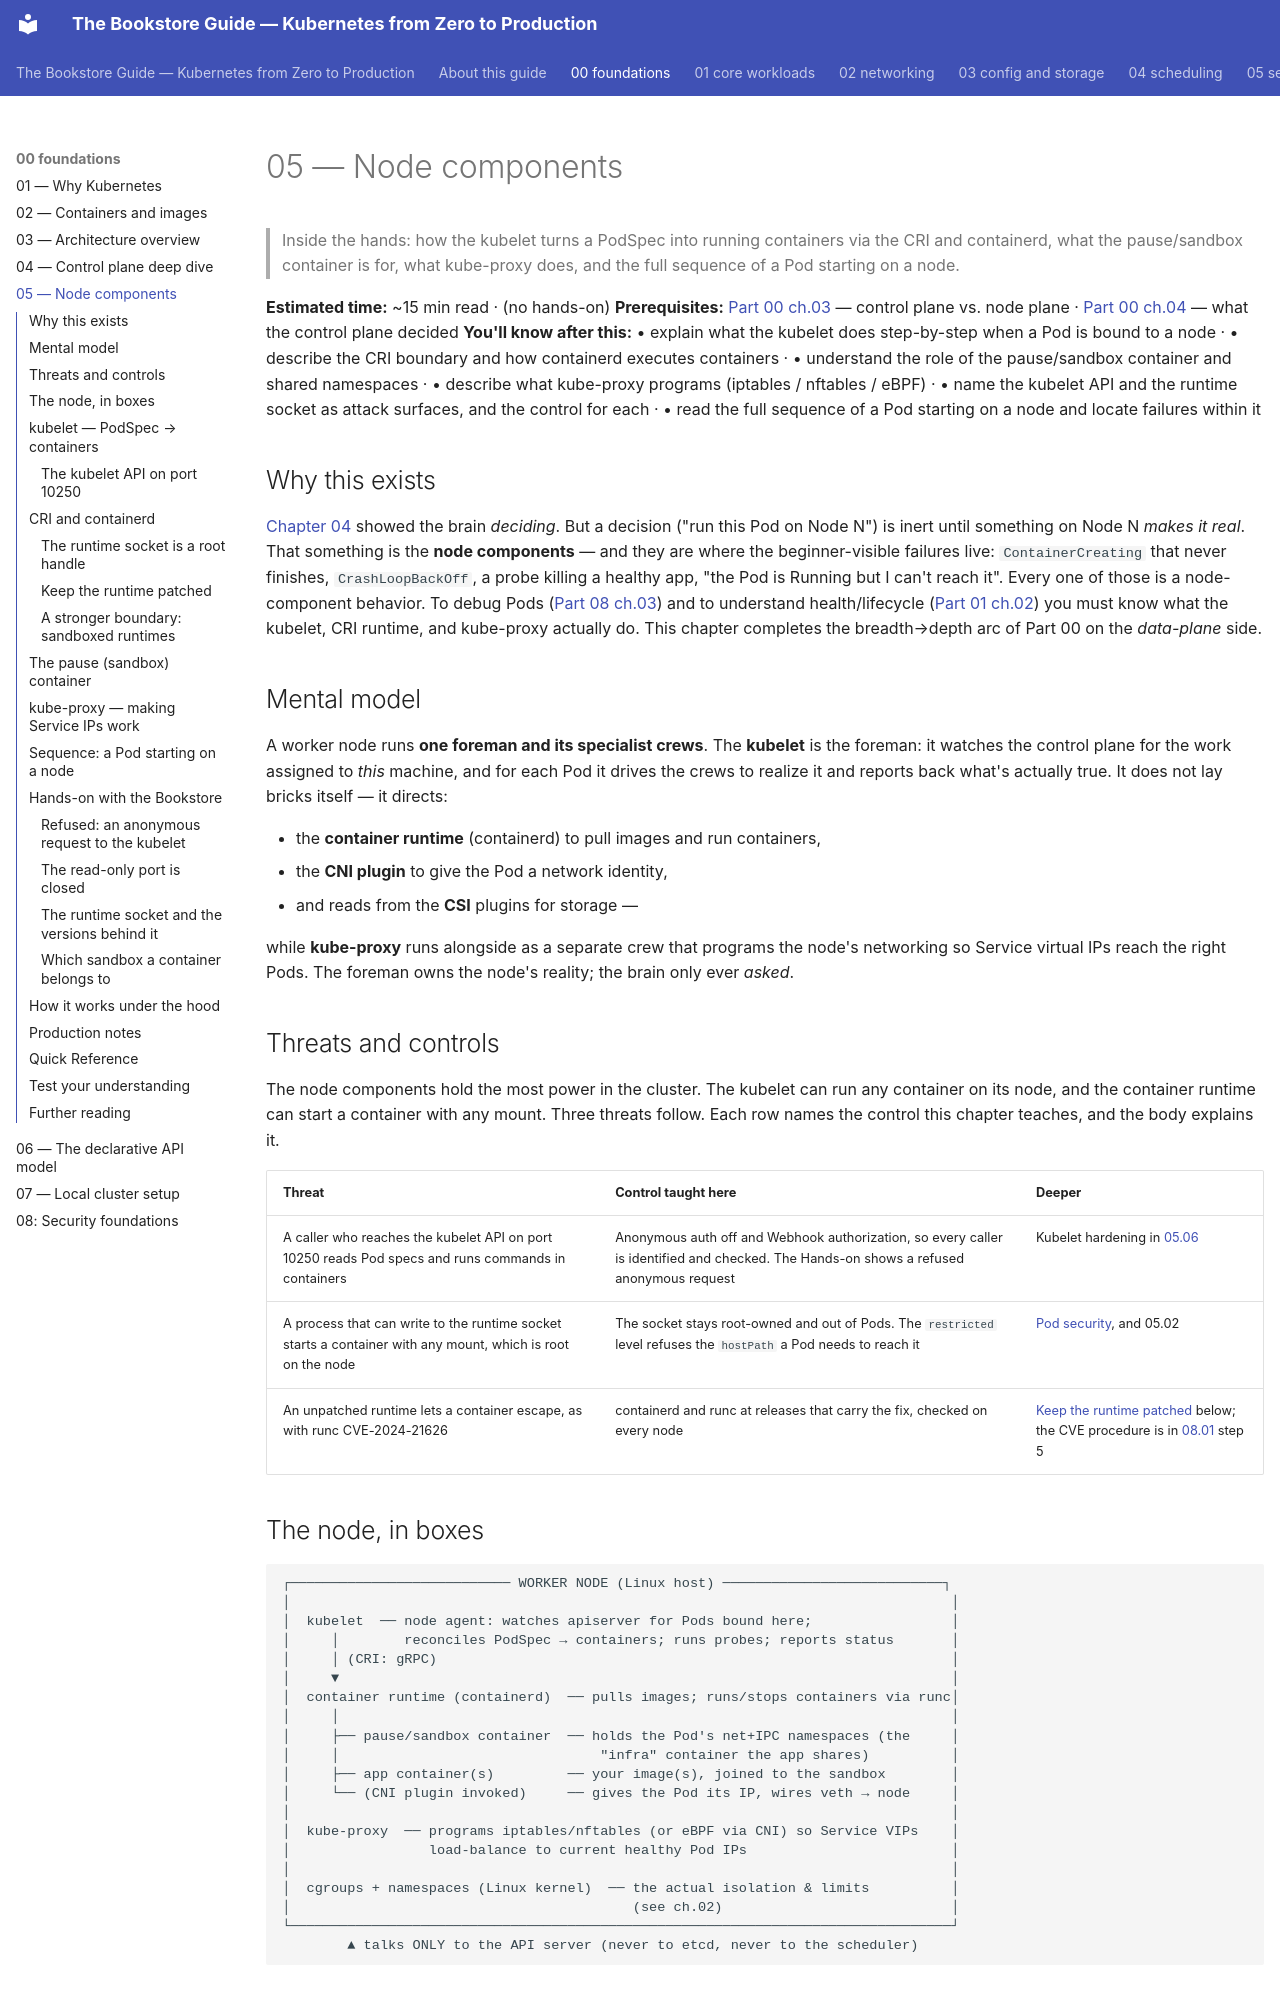

repository: abd-ulbasit/bookstore-kubernetes-guide · page: 00-foundations/05-node-components/index.html · generator: mkdocs

# 05 — Node components

> Inside the hands: how the kubelet turns a PodSpec into running containers via
> the CRI and containerd, what the pause/sandbox container is for, what
> kube-proxy does, and the full sequence of a Pod starting on a node.

**Estimated time:** ~15 min read · (no hands-on)
**Prerequisites:** [Part 00 ch.03](03-architecture-overview.md) — control plane vs. node plane · [Part 00 ch.04](04-control-plane-deep-dive.md) — what the control plane decided
**You'll know after this:** • explain what the kubelet does step-by-step when a Pod is bound to a node · • describe the CRI boundary and how containerd executes containers · • understand the role of the pause/sandbox container and shared namespaces · • describe what kube-proxy programs (iptables / nftables / eBPF) · • name the kubelet API and the runtime socket as attack surfaces, and the control for each · • read the full sequence of a Pod starting on a node and locate failures within it

<!-- tags: foundations, node-plane, kubelet, cri, containerd, kube-proxy -->

## Why this exists

[Chapter 04](04-control-plane-deep-dive.md) showed the brain *deciding*. But a
decision ("run this Pod on Node N") is inert until something on Node N *makes
it real*. That something is the **node components** — and they are where the
beginner-visible failures live: `ContainerCreating` that never finishes,
`CrashLoopBackOff`, a probe killing a healthy app, "the Pod is Running but I
can't reach it". Every one of those is a node-component behavior. To debug Pods
([Part 08 ch.03](../08-day-2-operations/03-troubleshooting-playbook.md)) and to
understand health/lifecycle ([Part 01
ch.02](../01-core-workloads/02-health-and-lifecycle.md)) you must know what the
kubelet, CRI runtime, and kube-proxy actually do. This chapter completes the
breadth→depth arc of Part 00 on the *data-plane* side.

## Mental model

A worker node runs **one foreman and its specialist crews**. The **kubelet** is
the foreman: it watches the control plane for the work assigned to *this*
machine, and for each Pod it drives the crews to realize it and reports back
what's actually true. It does not lay bricks itself — it directs:

- the **container runtime** (containerd) to pull images and run containers,
- the **CNI plugin** to give the Pod a network identity,
- and reads from the **CSI** plugins for storage —

while **kube-proxy** runs alongside as a separate crew that programs the node's
networking so Service virtual IPs reach the right Pods. The foreman owns the
node's reality; the brain only ever *asked*.

## Threats and controls

The node components hold the most power in the cluster. The kubelet can run
any container on its node, and the container runtime can start a container
with any mount. Three threats follow. Each row names the control this chapter
teaches, and the body explains it.

| Threat | Control taught here | Deeper |
|---|---|---|
| A caller who reaches the kubelet API on port 10250 reads Pod specs and runs commands in containers | Anonymous auth off and Webhook authorization, so every caller is identified and checked. The Hands-on shows a refused anonymous request | Kubelet hardening in [05.06](../05-security/06-control-plane-and-node-hardening.md) |
| A process that can write to the runtime socket starts a container with any mount, which is root on the node | The socket stays root-owned and out of Pods. The `restricted` level refuses the `hostPath` a Pod needs to reach it | [Pod security](../05-security/02-pod-security.md), and 05.02 |
| An unpatched runtime lets a container escape, as with runc CVE-2024-21626 | containerd and runc at releases that carry the fix, checked on every node | [Keep the runtime patched](#keep-the-runtime-patched) below; the CVE procedure is in [08.01](../08-day-2-operations/01-cluster-lifecycle.md) step 5 |
